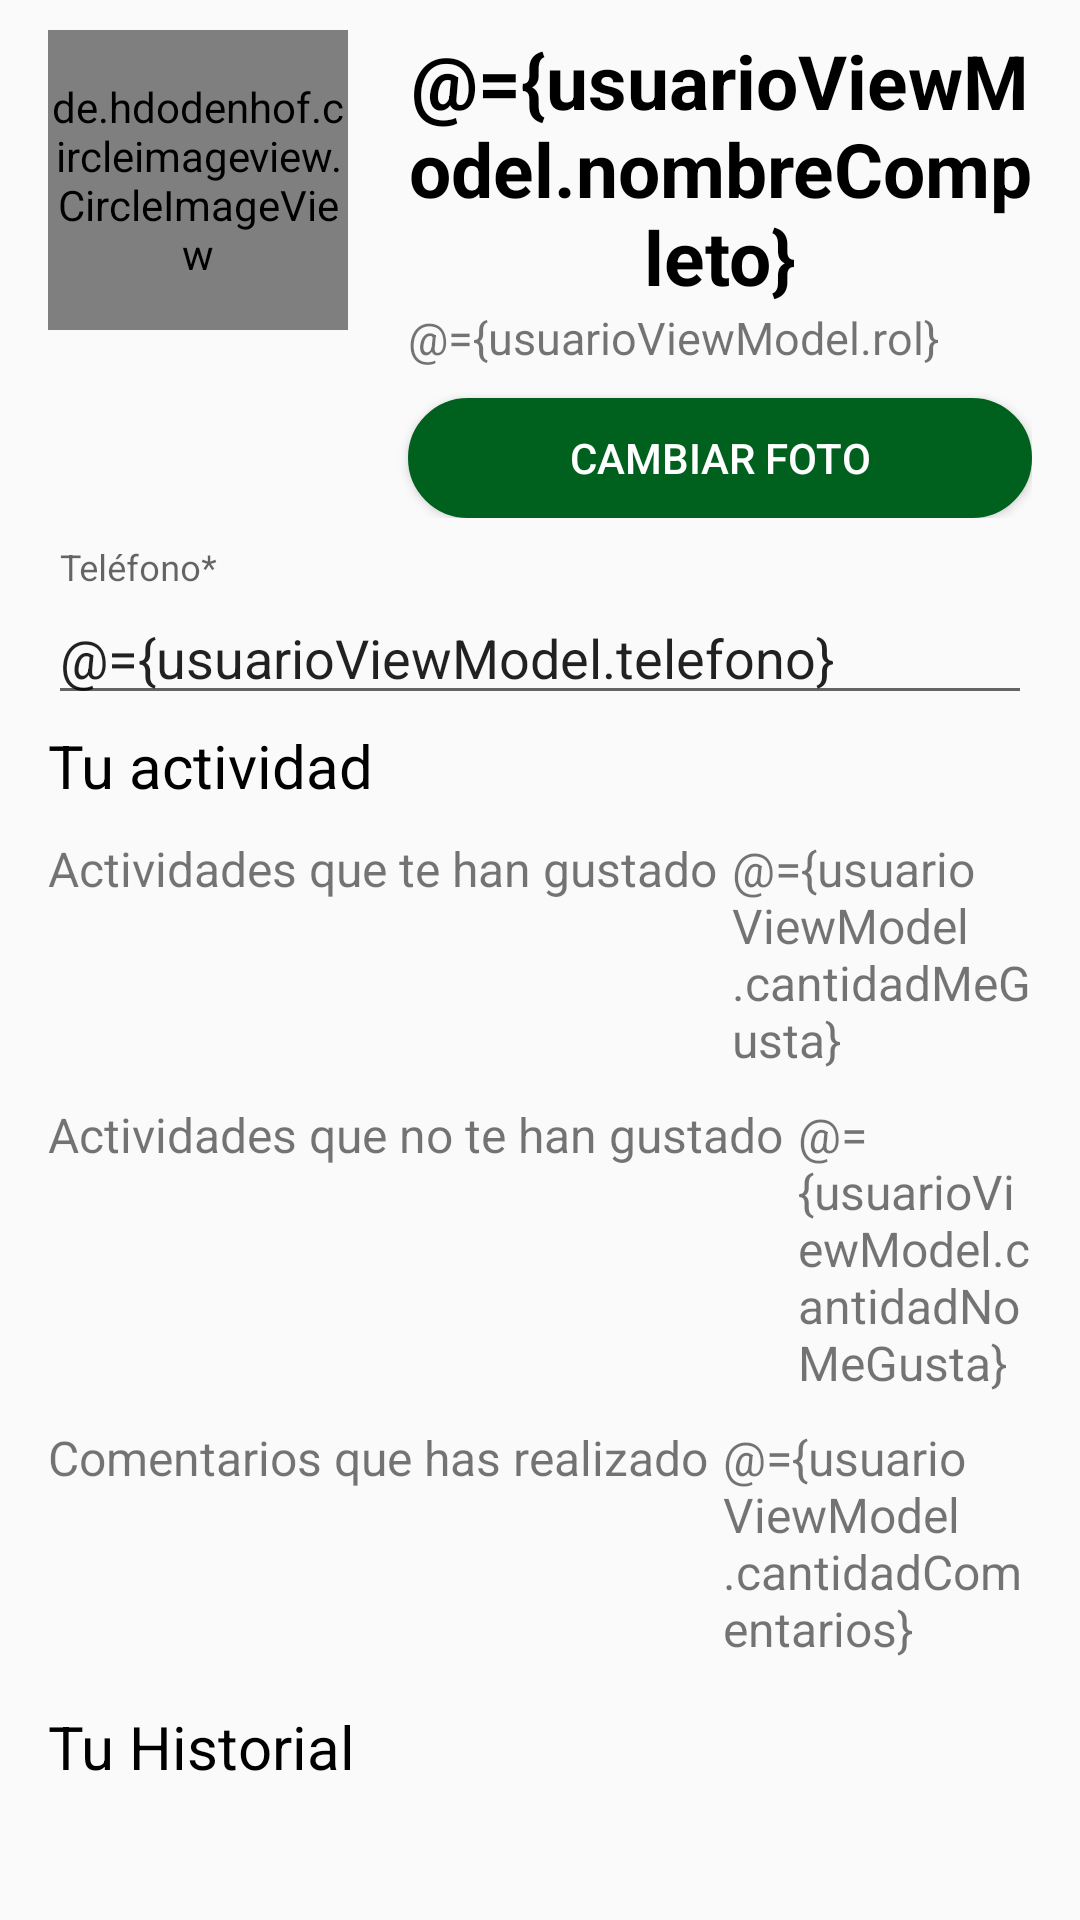

Write the Android layout XML for this screen, with the resource values it uses.
<!-- AndroidManifest.xml: application theme AppTheme -->
<!-- res/layout/fragment_perfil.xml -->
<?xml version="1.0" encoding="utf-8"?>
<layout xmlns:android="http://schemas.android.com/apk/res/android"
    xmlns:app="http://schemas.android.com/apk/res-auto"
    xmlns:tools="http://schemas.android.com/tools">

    <data>

        <variable
            name="usuarioViewModel"
            type="com.itaeducativa.android.redita.ui.usuario.ListaUsuarioViewModel" />

        <variable
            name="historialViewModel"
            type="com.itaeducativa.android.redita.ui.historial.ListaHistorialViewModel" />
    </data>

    <androidx.coordinatorlayout.widget.CoordinatorLayout
        android:layout_width="match_parent"
        android:layout_height="match_parent"
        android:paddingStart="@dimen/padding_horizontal_form"
        android:paddingTop="@dimen/padding_top_actividad"
        android:paddingEnd="@dimen/padding_horizontal_form"
        tools:context=".ui.usuario.PerfilFragment">

        <LinearLayout
            android:layout_width="match_parent"
            android:layout_height="match_parent"
            android:orientation="vertical">

            <RelativeLayout
                android:layout_width="match_parent"
                android:layout_height="wrap_content">

                <de.hdodenhof.circleimageview.CircleImageView
                    android:id="@+id/imagenPerfil"
                    android:layout_width="100dp"
                    android:layout_height="100dp"
                    android:layout_marginEnd="@dimen/margin_end_imagen_perfil"
                    android:scaleType="centerCrop"
                    app:imageUrl="@{usuarioViewModel.imagenPerfilUrl}" />

                <TextView
                    android:id="@+id/textViewNombrePerfil"
                    android:layout_width="match_parent"
                    android:layout_height="wrap_content"
                    android:layout_toEndOf="@id/imagenPerfil"
                    android:gravity="center"
                    android:text="@={usuarioViewModel.nombreCompleto}"
                    android:textColor="@android:color/black"
                    android:textSize="@dimen/nombre_usuario_text_size_actividad"
                    android:textStyle="bold" />

                <TextView
                    android:id="@+id/textViewRolPerfil"
                    android:layout_width="wrap_content"
                    android:layout_height="wrap_content"
                    android:layout_below="@id/textViewNombrePerfil"
                    android:layout_toEndOf="@id/imagenPerfil"
                    android:text="@={usuarioViewModel.rol}"
                    android:textSize="@dimen/text_size_fecha_publicacion" />

                <Button
                    android:id="@+id/buttonCambiarImagenPerfil"
                    android:layout_width="match_parent"
                    android:layout_height="40dp"
                    android:layout_below="@id/textViewRolPerfil"
                    android:layout_marginTop="10dp"
                    android:layout_toEndOf="@id/imagenPerfil"
                    android:background="@drawable/corners"
                    android:text="@string/cambiar_foto"
                    android:textColor="@android:color/white" />
            </RelativeLayout>

            <com.google.android.material.textfield.TextInputLayout
                android:id="@+id/textFieldTelefono"
                android:layout_width="match_parent"
                android:layout_height="wrap_content"
                android:layout_marginTop="10dp"
                android:hint="@string/telefono"
                app:endIconContentDescription="Guardar"
                app:endIconDrawable="@drawable/ic_save_black_24dp"
                app:endIconMode="custom"
                app:startIconDrawable="@drawable/ic_edit_black_24dp"
                tools:ignore="PrivateResource">

                <com.google.android.material.textfield.TextInputEditText
                    android:layout_width="match_parent"
                    android:layout_height="wrap_content"
                    android:text="@={usuarioViewModel.telefono}" />

            </com.google.android.material.textfield.TextInputLayout>

            <TextView
                android:layout_width="wrap_content"
                android:layout_height="wrap_content"
                android:text="@string/tu_actividad"
                android:textColor="@android:color/black"
                android:textSize="@dimen/textview_tu_actividad_size" />

            <RelativeLayout
                android:layout_width="wrap_content"
                android:layout_height="wrap_content">

                <TextView
                    android:id="@+id/textViewCantidadMeGustaPerfil"
                    android:layout_width="wrap_content"
                    android:layout_height="wrap_content"
                    android:layout_marginTop="@dimen/margintop_textview_actividad"
                    android:layout_marginEnd="5dp"
                    android:text="@string/actividades_que_te_han_gustado"
                    android:textSize="@dimen/textsize_mi_actividad" />

                <TextView
                    android:layout_width="wrap_content"
                    android:layout_height="wrap_content"
                    android:layout_marginTop="@dimen/margintop_textview_actividad"
                    android:layout_toEndOf="@id/textViewCantidadMeGustaPerfil"
                    android:text="@={usuarioViewModel.cantidadMeGusta}"
                    android:textSize="@dimen/textsize_mi_actividad" />

            </RelativeLayout>


            <RelativeLayout
                android:layout_width="wrap_content"
                android:layout_height="wrap_content">

                <TextView
                    android:id="@+id/textViewCantidadNoMeGustaPerfil"
                    android:layout_width="wrap_content"
                    android:layout_height="wrap_content"
                    android:layout_marginTop="@dimen/margintop_textview_actividad"
                    android:layout_marginEnd="5dp"
                    android:text="@string/actividades_que_no_te_han_gustado"
                    android:textSize="@dimen/textsize_mi_actividad" />

                <TextView
                    android:layout_width="wrap_content"
                    android:layout_height="wrap_content"
                    android:layout_marginTop="@dimen/margintop_textview_actividad"
                    android:layout_toEndOf="@id/textViewCantidadNoMeGustaPerfil"
                    android:text="@={usuarioViewModel.cantidadNoMeGusta}"
                    android:textSize="@dimen/textsize_mi_actividad" />

            </RelativeLayout>

            <RelativeLayout
                android:layout_width="wrap_content"
                android:layout_height="wrap_content">

                <TextView
                    android:id="@+id/textViewCantidadComentarios"
                    android:layout_width="wrap_content"
                    android:layout_height="wrap_content"
                    android:layout_marginTop="@dimen/margintop_textview_actividad"
                    android:layout_marginEnd="5dp"
                    android:text="@string/comentarios_que_has_realizado"
                    android:textSize="@dimen/textsize_mi_actividad" />

                <TextView
                    android:layout_width="wrap_content"
                    android:layout_height="wrap_content"
                    android:layout_marginTop="@dimen/margintop_textview_actividad"
                    android:layout_toEndOf="@id/textViewCantidadComentarios"
                    android:text="@={usuarioViewModel.cantidadComentarios}"
                    android:textSize="@dimen/textsize_mi_actividad" />

            </RelativeLayout>

            <TextView
                android:layout_width="wrap_content"
                android:layout_height="wrap_content"
                android:layout_marginTop="15dp"
                android:text="@string/tu_historial"
                android:textColor="@android:color/black"
                android:textSize="@dimen/textview_tu_actividad_size" />

            <androidx.recyclerview.widget.RecyclerView
                android:layout_width="match_parent"
                android:layout_height="match_parent"
                android:layout_marginBottom="@dimen/margin_bottom_menu_principal"
                app:layoutManager="androidx.recyclerview.widget.LinearLayoutManager"
                app:setAdapter="@{historialViewModel.listaHistorialAdapter}"
                tools:listitem="@layout/cardview_historial_usuario" />


        </LinearLayout>


    </androidx.coordinatorlayout.widget.CoordinatorLayout>
</layout>
<!-- res/layout/cardview_historial_usuario.xml (included above) -->
<?xml version="1.0" encoding="utf-8"?>
<layout xmlns:android="http://schemas.android.com/apk/res/android"
    xmlns:app="http://schemas.android.com/apk/res-auto">

    <data>

        <variable
            name="viewModel"
            type="com.itaeducativa.android.redita.ui.historial.HistorialViewModel" />
    </data>

    <androidx.cardview.widget.CardView
        android:layout_width="match_parent"
        android:layout_height="wrap_content"
        android:layout_marginBottom="@dimen/margin_top_multimedia_layout">

        <RelativeLayout
            android:layout_width="match_parent"
            android:layout_height="wrap_content"
            android:paddingStart="@dimen/padding_horizontal_cardview"
            android:paddingTop="10dp"
            android:paddingEnd="@dimen/padding_horizontal_cardview"
            android:paddingBottom="10dp">

            <de.hdodenhof.circleimageview.CircleImageView
                android:id="@+id/imagenPerfilHistorial"
                android:layout_width="@dimen/height_width_image_circle_actividad"
                android:layout_height="@dimen/height_width_image_circle_actividad"
                android:layout_marginEnd="@dimen/margin_end_imagen_perfil"
                android:contentDescription="@string/imagen_perfil"
                android:scaleType="centerCrop"
                app:imageUrl="@{viewModel.fotoUsuario}" />

            <TextView
                android:id="@+id/descripcionHistorial"
                android:layout_width="wrap_content"
                android:layout_height="wrap_content"
                android:layout_toEndOf="@id/imagenPerfilHistorial" />


        </RelativeLayout>


    </androidx.cardview.widget.CardView>
</layout>
<!-- resources referenced by this layout -->
<resources>
  <dimen name="height_width_image_circle_actividad">70dp</dimen>
  <dimen name="margin_bottom_menu_principal">70dp</dimen>
  <dimen name="margin_end_imagen_perfil">20dp</dimen>
  <dimen name="margin_top_multimedia_layout">10dp</dimen>
  <dimen name="margintop_textview_actividad">10dp</dimen>
  <dimen name="nombre_usuario_text_size_actividad">25sp</dimen>
  <dimen name="padding_horizontal_cardview">10dp</dimen>
  <dimen name="padding_horizontal_form">16dp</dimen>
  <dimen name="padding_top_actividad">10dp</dimen>
  <dimen name="text_size_fecha_publicacion">15sp</dimen>
  <dimen name="textsize_mi_actividad">16sp</dimen>
  <dimen name="textview_tu_actividad_size">20sp</dimen>
  <!-- drawable corners (drawable) -->
  <?xml version="1.0" encoding="utf-8"?>
  <selector xmlns:android="http://schemas.android.com/apk/res/android">
      <item android:state_pressed="true">
          <shape android:shape="rectangle">
              <corners android:radius="30dip" />
              <stroke android:width="1dip" android:color="@color/colorPrimaryDark" />
              <gradient android:angle="-90" android:endColor="@color/colorPrimaryDark" android:startColor="@color/colorPrimaryDark" />
          </shape>
      </item>
      <item android:state_focused="true">
          <shape android:shape="rectangle">
              <corners android:radius="20dip" />
              <stroke android:width="1dip" android:color="#5e7974" />
              <solid android:color="@color/colorPrimaryDark" />
          </shape>
      </item>
      <item>
          <shape android:shape="rectangle">
              <corners android:radius="20dip" />
              <stroke android:width="1dip" android:color="@color/colorPrimaryDark" />
              <gradient android:angle="-90" android:endColor="@color/colorPrimaryDark" android:startColor="@color/colorPrimaryDark" />
          </shape>
      </item>
  </selector>
  <string name="actividades_que_no_te_han_gustado">Actividades que no te han gustado</string>
  <string name="actividades_que_te_han_gustado">Actividades que te han gustado</string>
  <string name="cambiar_foto">Cambiar Foto</string>
  <string name="comentarios_que_has_realizado">Comentarios que has realizado</string>
  <string name="imagen_perfil">Imagen Perfil</string>
  <string name="telefono">Teléfono*</string>
  <string name="tu_actividad">Tu actividad</string>
  <string name="tu_historial">Tu Historial</string>
  <style name="AppTheme" parent="Theme.AppCompat.Light.DarkActionBar">
          
          <item name="colorPrimary">@color/colorPrimary</item>
          <item name="colorPrimaryDark">@color/colorPrimaryDark</item>
          <item name="colorAccent">@color/colorAccent</item>
      </style>
  <color name="colorPrimaryDark">#00611f</color>
  <color name="colorPrimary">#009049</color>
  <color name="colorAccent">#4ec176</color>
</resources>
